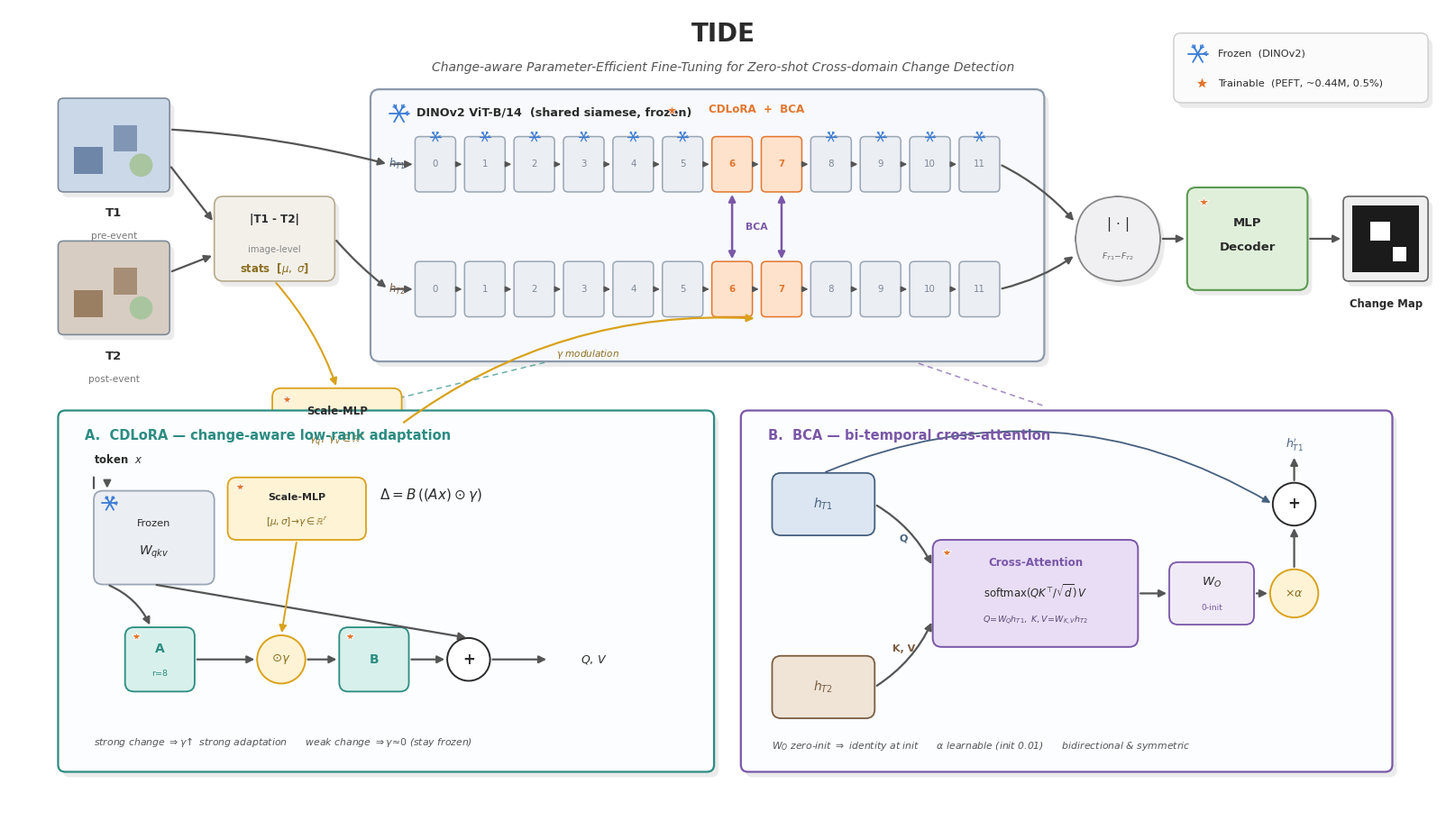

Here is the Python script that generated this plot: (Note: this script raises an exception after producing the figure.)
"""
TIDE method figure (conference-grade).

TIDE = CDLoRA (image-level rank-wise 2D gamma from [mean,std] of |T1-T2|)
       + BCA (bidirectional bi-temporal cross-attention),
     injected into the frozen DINOv2 ViT-B/14 encoder at blocks 6-7.

Outputs: figures/tide_method.pdf  (vector, for the paper)
         figures/tide_method.png  (300 dpi preview)
"""

import numpy as np
import matplotlib.pyplot as plt
from matplotlib.patches import FancyBboxPatch, FancyArrowPatch, Circle

# ---------------------------------------------------------------- style
plt.rcParams.update({
    "font.family": "DejaVu Sans",
    "font.size": 9,
    "axes.linewidth": 0,
})

# palette
C_FROZEN_F = "#EBEEF3";  C_FROZEN_E = "#9AA6B5"     # frozen blocks (slate)
C_HL_F     = "#FFE2CC";  C_HL_E     = "#E2762E"     # highlighted blocks 6-7 (warm)
C_LORA_F   = "#D7F0EB";  C_LORA_E   = "#2C8C82"     # CDLoRA accent (teal)
C_BCA_F    = "#E8DDF4";  C_BCA_E    = "#7A57A8"     # BCA accent (purple)
C_DEC_F    = "#E0EFDA";  C_DEC_E    = "#5C9A52"     # decoder (green)
C_GAMMA_F  = "#FFF3D6";  C_GAMMA_E  = "#D9A21B"     # gamma / MLP (gold)
C_INK      = "#2B2B2B"
C_ARROW    = "#555555"
C_SHADOW   = "#000000"

fig, ax = plt.subplots(figsize=(16, 9))
ax.set_xlim(0, 16)
ax.set_ylim(0, 9)
ax.set_aspect("equal")
ax.axis("off")


# ---------------------------------------------------------------- helpers
def box(x, y, w, h, fc, ec, lw=1.4, rounding=0.10, shadow=True, z=2):
    """Rounded box with a soft drop shadow. Returns dict of anchor points."""
    if shadow:
        sh = FancyBboxPatch((x + 0.05, y - 0.06), w, h,
                            boxstyle=f"round,pad=0,rounding_size={rounding}",
                            fc=C_SHADOW, ec="none", alpha=0.08, zorder=z - 1,
                            mutation_aspect=1)
        ax.add_patch(sh)
    p = FancyBboxPatch((x, y), w, h,
                       boxstyle=f"round,pad=0,rounding_size={rounding}",
                       fc=fc, ec=ec, lw=lw, zorder=z, mutation_aspect=1)
    ax.add_patch(p)
    return dict(x=x, y=y, w=w, h=h,
                cx=x + w / 2, cy=y + h / 2,
                left=(x, y + h / 2), right=(x + w, y + h / 2),
                top=(x + w / 2, y + h), bot=(x + w / 2, y))


def text(x, y, s, size=9, color=C_INK, weight="normal", style="normal",
         ha="center", va="center", z=5):
    ax.text(x, y, s, fontsize=size, color=color, fontweight=weight,
            fontstyle=style, ha=ha, va=va, zorder=z)


def arrow(p1, p2, color=C_ARROW, lw=1.6, style="-|>", ms=12, ls="-",
          rad=0.0, z=3, alpha=1.0):
    a = FancyArrowPatch(p1, p2, arrowstyle=style, mutation_scale=ms,
                        lw=lw, color=color, ls=ls, zorder=z, alpha=alpha,
                        connectionstyle=f"arc3,rad={rad}",
                        shrinkA=2, shrinkB=2)
    ax.add_patch(a)


def snowflake(x, y, s=0.13, color="#3A7BD5", lw=1.3, z=8):
    """Frozen icon."""
    for ang in range(0, 180, 60):
        a = np.deg2rad(ang)
        dx, dy = s * np.cos(a), s * np.sin(a)
        ax.plot([x - dx, x + dx], [y - dy, y + dy], color=color, lw=lw,
                solid_capstyle="round", zorder=z)
        # little branches
        for t in (0.55, -0.55):
            bx, by = x + dx * 0.6, y + dy * 0.6
            ax.plot([bx, bx + s * 0.35 * np.cos(a + t)],
                    [by, by + s * 0.35 * np.sin(a + t)],
                    color=color, lw=lw * 0.8, solid_capstyle="round", zorder=z)


def fire(x, y, s=0.15, color="#E2762E", z=8):
    """Trainable icon (a star = learnable)."""
    ax.plot(x, y, marker="*", markersize=s * 95, color=color,
            markeredgecolor="white", markeredgewidth=0.6, zorder=z)


# ================================================================ TITLE
text(8.0, 8.72, "TIDE", size=20, weight="bold", color=C_INK)
text(8.0, 8.34,
     "Change-aware Parameter-Efficient Fine-Tuning for Zero-shot Cross-domain Change Detection",
     size=10, color="#555555", style="italic")

# legend (top-right)
lg = box(13.05, 7.95, 2.85, 0.78, "#FBFBFC", "#CCCCCC", lw=1.0, rounding=0.08)
snowflake(13.32, 8.5, s=0.11)
text(13.55, 8.5, "Frozen  (DINOv2)", size=8.2, ha="left")
fire(13.36, 8.17, s=0.11)
text(13.55, 8.17, "Trainable  (PEFT, ~0.44M, 0.5%)", size=8.2, ha="left")


# ================================================================ INPUTS
def img_tile(x, y, w, h, base, accent, label, sub):
    box(x, y, w, h, base, "#7E8A99", lw=1.2, rounding=0.06)
    # a couple of "building" blobs to suggest a remote-sensing scene
    ax.add_patch(plt.Rectangle((x + 0.18, y + 0.20), 0.32, 0.30, fc=accent,
                               ec="none", zorder=4))
    ax.add_patch(plt.Rectangle((x + 0.62, y + 0.45), 0.26, 0.30, fc=accent,
                               ec="none", alpha=0.8, zorder=4))
    ax.add_patch(Circle((x + w - 0.32, y + 0.30), 0.13, fc="#A9C5A0",
                        ec="none", zorder=4))
    text(x + w / 2, y - 0.24, label, size=9.5, weight="bold")
    text(x + w / 2, y - 0.5, sub, size=7.6, color="#777777")


T1 = (0.55, 6.95, 1.25, 1.05)
T2 = (0.55, 5.35, 1.25, 1.05)
img_tile(*T1, "#CBD8E8", "#6E86A8", "T1", "pre-event")
img_tile(*T2, "#D8CDC2", "#9A7F63", "T2", "post-event")

# diff-stats branch (feeds gamma)
diff = box(2.30, 5.95, 1.35, 0.95, "#F3F0EA", "#B7A98C", lw=1.2)
text(diff["cx"], diff["cy"] + 0.22, "|T1 - T2|", size=8.6, weight="bold")
text(diff["cx"], diff["cy"] - 0.12, "image-level", size=7.2, color="#888")
text(diff["cx"], diff["cy"] - 0.34, r"stats  [$\mu,\ \sigma$]", size=8.4,
     color="#8A6D1E", weight="bold")
arrow((T1[0] + T1[2], T1[1] + 0.3), (diff["left"][0], diff["left"][1] + 0.18))
arrow((T2[0] + T2[2], T2[1] + 0.7), (diff["left"][0], diff["left"][1] - 0.18))


# ================================================================ ENCODER
ENC = box(4.05, 5.05, 7.55, 3.05, "#F7F9FC", "#8C9AAB", lw=1.6, rounding=0.10)
snowflake(ENC["x"] + 0.32, ENC["y"] + ENC["h"] - 0.27, s=0.11)
text(ENC["x"] + 0.52, ENC["y"] + ENC["h"] - 0.27,
     "DINOv2 ViT-B/14  (shared siamese, frozen)", size=9.2, weight="bold",
     ha="left")

# 12 transformer blocks, two streams (top = T1, bottom = T2)
n = 12
bx0, bx1 = ENC["x"] + 0.45, ENC["x"] + ENC["w"] - 0.45
bw = (bx1 - bx0) / n
cell_w = bw * 0.82
row_t_y, row_b_y = 6.95, 5.55
ch = 0.62
HL = {6, 7}
cells_t, cells_b = [], []
for i in range(n):
    cx = bx0 + bw * i + bw / 2
    fc, ec = (C_HL_F, C_HL_E) if i in HL else (C_FROZEN_F, C_FROZEN_E)
    ct = box(cx - cell_w / 2, row_t_y, cell_w, ch, fc, ec, lw=1.1,
             rounding=0.05, shadow=False, z=3)
    cb = box(cx - cell_w / 2, row_b_y, cell_w, ch, fc, ec, lw=1.1,
             rounding=0.05, shadow=False, z=3)
    cells_t.append(ct); cells_b.append(cb)
    text(cx, row_t_y + ch / 2, str(i), size=7.4,
         color=C_HL_E if i in HL else "#7C889A",
         weight="bold" if i in HL else "normal")
    text(cx, row_b_y + ch / 2, str(i), size=7.4,
         color=C_HL_E if i in HL else "#7C889A",
         weight="bold" if i in HL else "normal")
    if i not in HL:
        snowflake(cx, row_t_y + ch + 0.0, s=0.06, lw=0.9)

# stream labels
text(ENC["x"] + 0.30, row_t_y + ch / 2, r"$h_{T1}$", size=8.4, weight="bold",
     color="#46607F")
text(ENC["x"] + 0.30, row_b_y + ch / 2, r"$h_{T2}$", size=8.4, weight="bold",
     color="#7A5E44")

# horizontal flow through each stream
arrow((cells_t[0]["left"][0] - 0.30, row_t_y + ch / 2),
      (cells_t[0]["left"]), lw=1.3)
arrow((cells_b[0]["left"][0] - 0.30, row_b_y + ch / 2),
      (cells_b[0]["left"]), lw=1.3)
for i in range(n - 1):
    arrow(cells_t[i]["right"], cells_t[i + 1]["left"], lw=1.2, ms=9)
    arrow(cells_b[i]["right"], cells_b[i + 1]["left"], lw=1.2, ms=9)

# BCA interaction (bidirectional) between streams at blocks 6,7
for i in HL:
    cx = cells_t[i]["cx"]
    arrow((cx, row_t_y), (cx, row_b_y + ch), color=C_BCA_E, lw=1.8,
          style="<|-|>", ms=11, z=4)
text((cells_t[6]["cx"] + cells_t[7]["cx"]) / 2, (row_t_y + row_b_y + ch) / 2,
     "BCA", size=7.8, color=C_BCA_E, weight="bold",
     ha="center", va="center")
# tag over highlighted region
text((cells_t[6]["cx"] + cells_t[7]["cx"]) / 2, row_t_y + ch + 0.30,
     "CDLoRA  +  BCA", size=8.6, weight="bold", color=C_HL_E)
fire((cells_t[6]["cx"] + cells_t[7]["cx"]) / 2 - 0.95, row_t_y + ch + 0.30,
     s=0.10)

# entry arrows into encoder from inputs
arrow((T1[0] + T1[2], T1[1] + 0.7),
      (cells_t[0]["left"][0] - 0.30, row_t_y + ch / 2), rad=-0.05)
arrow((diff["right"]), (cells_b[0]["left"][0] - 0.30, row_b_y + ch / 2),
      rad=0.05)

# gamma pathway: diff-stats -> Scale-MLP -> gamma -> into blocks 6-7
mlp = box(2.95, 3.95, 1.45, 0.80, C_GAMMA_F, C_GAMMA_E, lw=1.3)
text(mlp["cx"], mlp["cy"] + 0.14, "Scale-MLP", size=8.4, weight="bold")
text(mlp["cx"], mlp["cy"] - 0.18, r"$\gamma_q,\ \gamma_v \in \mathbb{R}^{r}$",
     size=8.2, color="#8A6D1E")
fire(mlp["x"] + 0.16, mlp["y"] + mlp["h"] - 0.12, s=0.085)
arrow((diff["cx"], diff["y"]), (mlp["top"]), color=C_GAMMA_E, lw=1.5, rad=-0.1)
# gamma up into the highlighted blocks
gx = (cells_b[6]["cx"] + cells_b[7]["cx"]) / 2
arrow((mlp["right"][0], mlp["right"][1]),
      (gx, row_b_y - 0.02), color=C_GAMMA_E, lw=1.6, rad=-0.18, style="-|>")
text((mlp["right"][0] + gx) / 2 + 0.1, row_b_y - 0.42, r"$\gamma$ modulation",
     size=7.6, color="#8A6D1E", style="italic")


# ================================================================ FUSION + DECODER + OUTPUT
fuse = box(11.95, 5.95, 0.95, 0.95, "#F0F0F3", "#888", lw=1.3, rounding=0.5)
text(fuse["cx"], fuse["cy"] + 0.16, r"$|\,\cdot\,|$", size=11, weight="bold")
text(fuse["cx"], fuse["cy"] - 0.20, r"$F_{T1}\!-\!F_{T2}$", size=6.6,
     color="#666")
arrow(cells_t[-1]["right"], (fuse["left"][0], fuse["left"][1] + 0.18), rad=-0.1)
arrow(cells_b[-1]["right"], (fuse["left"][0], fuse["left"][1] - 0.18), rad=0.1)

dec = box(13.20, 5.85, 1.35, 1.15, C_DEC_F, C_DEC_E, lw=1.5)
text(dec["cx"], dec["cy"] + 0.18, "MLP", size=9.5, weight="bold")
text(dec["cx"], dec["cy"] - 0.10, "Decoder", size=9.5, weight="bold")
fire(dec["x"] + 0.18, dec["y"] + dec["h"] - 0.16, s=0.09)
arrow(fuse["right"], dec["left"])

out = box(14.95, 5.95, 0.95, 0.95, "#EFEFEF", "#666", lw=1.2, rounding=0.06)
# a tiny change-mask thumbnail
ax.add_patch(plt.Rectangle((out["x"] + 0.10, out["y"] + 0.10), 0.75, 0.75,
                           fc="#1B1B1B", ec="none", zorder=4))
ax.add_patch(plt.Rectangle((out["x"] + 0.30, out["y"] + 0.45), 0.22, 0.22,
                           fc="white", ec="none", zorder=5))
ax.add_patch(plt.Rectangle((out["x"] + 0.55, out["y"] + 0.22), 0.16, 0.16,
                           fc="white", ec="none", zorder=5))
text(out["cx"], out["y"] - 0.26, "Change Map", size=8.4, weight="bold")
arrow(dec["right"], out["left"])


# ================================================================ DETAIL PANELS
# dashed callouts from blocks 6-7 down to the panels
ax.plot([cells_b[6]["cx"], 4.0], [row_b_y, 4.55], ls=(0, (4, 3)),
        color=C_LORA_E, lw=1.1, alpha=0.7, zorder=1)
ax.plot([cells_b[7]["cx"], 11.6], [row_b_y, 4.55], ls=(0, (4, 3)),
        color=C_BCA_E, lw=1.1, alpha=0.7, zorder=1)

# ---------------- Panel A : CDLoRA ----------------------------------------
PA = box(0.55, 0.45, 7.35, 4.05, "#FCFDFE", C_LORA_E, lw=1.6, rounding=0.08)
text(PA["x"] + 0.30, PA["y"] + PA["h"] - 0.28,
     "A.  CDLoRA — change-aware low-rank adaptation",
     size=10.5, weight="bold", color=C_LORA_E, ha="left")

# frozen qkv
xqkv = box(0.95, 2.55, 1.35, 1.05, C_FROZEN_F, C_FROZEN_E, lw=1.3)
text(xqkv["cx"], xqkv["cy"] + 0.16, "Frozen", size=8.2)
text(xqkv["cx"], xqkv["cy"] - 0.16, r"$W_{qkv}$", size=10, weight="bold")
snowflake(xqkv["x"] + 0.18, xqkv["y"] + xqkv["h"] - 0.14, s=0.085)
text(0.95, 3.95, r"token  $x$", size=8.4, ha="left", weight="bold")
arrow((0.95, 3.78), (xqkv["left"][0] - 0.0, xqkv["top"][1] - 0.0), style="-")
arrow((1.10, 3.72), (1.10, xqkv["y"] + xqkv["h"]))

# LoRA branch: x -> A -> *gamma -> B -> add
yL = 1.35
A_ = box(1.30, yL, 0.78, 0.72, C_LORA_F, C_LORA_E, lw=1.3)
text(A_["cx"], A_["cy"] + 0.12, "A", size=10, weight="bold", color=C_LORA_E)
text(A_["cx"], A_["cy"] - 0.16, "r=8", size=6.8, color="#2C8C82")
fire(A_["x"] + 0.12, A_["y"] + A_["h"] - 0.1, s=0.075)

gnode = Circle((3.05, yL + 0.36), 0.27, fc=C_GAMMA_F, ec=C_GAMMA_E, lw=1.4,
               zorder=4)
ax.add_patch(gnode)
text(3.05, yL + 0.36, r"$\odot\gamma$", size=9.5, weight="bold",
     color="#8A6D1E")

B_ = box(3.70, yL, 0.78, 0.72, C_LORA_F, C_LORA_E, lw=1.3)
text(B_["cx"], B_["cy"], "B", size=10, weight="bold", color=C_LORA_E)
fire(B_["x"] + 0.12, B_["y"] + B_["h"] - 0.1, s=0.075)

addc = Circle((5.15, yL + 0.36), 0.24, fc="white", ec=C_INK, lw=1.4, zorder=4)
ax.add_patch(addc)
text(5.15, yL + 0.36, "+", size=12, weight="bold")

arrow((1.10, xqkv["y"]), (A_["top"][0] - 0.1, A_["top"][1]), rad=-0.2)
arrow(A_["right"], (2.78, yL + 0.36))
arrow((3.32, yL + 0.36), B_["left"])
arrow(B_["right"], (4.91, yL + 0.36))
arrow((xqkv["bot"][0], xqkv["y"]), (5.15, yL + 0.60), rad=0.0, style="-|>",
      color=C_ARROW)
arrow((5.15, yL + 0.60), (5.15, yL + 0.36 + 0.24), style="-")  # into add (Q/V)
arrow((5.39, yL + 0.36), (6.05, yL + 0.36))
text(6.55, yL + 0.36, r"$Q,\,V$", size=9, weight="bold")

# gamma from scale-mlp
gm = box(2.45, 3.05, 1.55, 0.70, C_GAMMA_F, C_GAMMA_E, lw=1.3)
text(gm["cx"], gm["cy"] + 0.13, "Scale-MLP", size=8.0, weight="bold")
text(gm["cx"], gm["cy"] - 0.15, r"$[\mu,\sigma]\!\rightarrow\!\gamma\in\mathbb{R}^{r}$",
     size=7.6, color="#8A6D1E")
fire(gm["x"] + 0.14, gm["y"] + gm["h"] - 0.1, s=0.075)
arrow((gm["cx"], gm["y"]), (3.05, yL + 0.36 + 0.27), color=C_GAMMA_E, lw=1.4,
      rad=0.0)

# equation + intuition
text(4.15, 3.55, r"$\Delta = B\,((A x)\odot\gamma)$",
     size=11, ha="left", weight="bold")
text(0.95, 0.78,
     r"strong change $\Rightarrow \gamma\!\uparrow$ strong adaptation"
     r"      weak change $\Rightarrow \gamma\!\approx\!0$ (stay frozen)",
     size=7.8, ha="left", color="#555", style="italic")

# ---------------- Panel B : BCA -------------------------------------------
PB = box(8.20, 0.45, 7.30, 4.05, "#FCFDFE", C_BCA_E, lw=1.6, rounding=0.08)
text(PB["x"] + 0.30, PB["y"] + PB["h"] - 0.28,
     "B.  BCA — bi-temporal cross-attention",
     size=10.5, weight="bold", color=C_BCA_E, ha="left")

h1 = box(8.55, 3.10, 1.15, 0.70, "#DCE6F2", "#46607F", lw=1.3)
text(h1["cx"], h1["cy"], r"$h_{T1}$", size=10, weight="bold", color="#46607F")
h2 = box(8.55, 1.05, 1.15, 0.70, "#EFE4D6", "#7A5E44", lw=1.3)
text(h2["cx"], h2["cy"], r"$h_{T2}$", size=10, weight="bold", color="#7A5E44")

# cross attention core
ca = box(10.35, 1.85, 2.30, 1.20, C_BCA_F, C_BCA_E, lw=1.4)
text(ca["cx"], ca["cy"] + 0.34, "Cross-Attention", size=8.6, weight="bold",
     color=C_BCA_E)
text(ca["cx"], ca["cy"] + 0.02,
     r"$\mathrm{softmax}(QK^{\!\top}\!/\sqrt{d})\,V$", size=8.4)
text(ca["cx"], ca["cy"] - 0.30, r"$Q\!=\!W_Q h_{T1},\ K,V\!=\!W_{K,V} h_{T2}$",
     size=6.8, color="#5A4A78")
fire(ca["x"] + 0.16, ca["y"] + ca["h"] - 0.14, s=0.08)

# Q from h1, K/V from h2 (and symmetric, shown via labels)
arrow(h1["right"], (ca["left"][0], ca["cy"] + 0.30), rad=-0.15)
text((h1["right"][0] + ca["x"]) / 2, ca["cy"] + 0.62, "Q", size=8,
     weight="bold", color="#46607F")
arrow(h2["right"], (ca["left"][0], ca["cy"] - 0.30), rad=0.15)
text((h2["right"][0] + ca["x"]) / 2, ca["cy"] - 0.62, "K, V", size=8,
     weight="bold", color="#7A5E44")

# W_O (zero init) -> alpha gate -> residual add
wo = box(13.00, 2.10, 0.95, 0.70, "#F0EAF7", C_BCA_E, lw=1.3)
text(wo["cx"], wo["cy"] + 0.12, r"$W_O$", size=9.5, weight="bold")
text(wo["cx"], wo["cy"] - 0.16, "0-init", size=6.6, color=C_BCA_E)
arrow(ca["right"], wo["left"])

ag = Circle((14.40, 2.45), 0.27, fc=C_GAMMA_F, ec=C_GAMMA_E, lw=1.4, zorder=4)
ax.add_patch(ag)
text(14.40, 2.45, r"$\times\alpha$", size=9, weight="bold", color="#8A6D1E")
arrow(wo["right"], (14.13, 2.45))

addb = Circle((14.40, 3.45), 0.24, fc="white", ec=C_INK, lw=1.4, zorder=4)
ax.add_patch(addb)
text(14.40, 3.45, "+", size=12, weight="bold")
arrow((14.40, 2.72), (14.40, 3.21))
arrow((h1["top"][0], h1["top"][1]), (14.16, 3.45), rad=-0.25,
      color="#46607F", lw=1.3)
arrow((14.40, 3.69), (14.40, 4.0), style="-|>")
text(14.40, 4.12, r"$h_{T1}'$", size=9, weight="bold", color="#46607F")

# notes
text(8.55, 0.74,
     r"$W_O$ zero-init $\Rightarrow$ identity at init      "
     r"$\alpha$ learnable (init 0.01)      bidirectional & symmetric",
     size=7.8, ha="left", color="#555", style="italic")


# ================================================================ SAVE
plt.subplots_adjust(left=0.005, right=0.995, top=0.995, bottom=0.005)
fig.savefig("figures/tide_method.pdf", bbox_inches="tight", pad_inches=0.05)
fig.savefig("figures/tide_method.png", dpi=300, bbox_inches="tight",
            pad_inches=0.05)
print("saved figures/tide_method.pdf  and  figures/tide_method.png")
